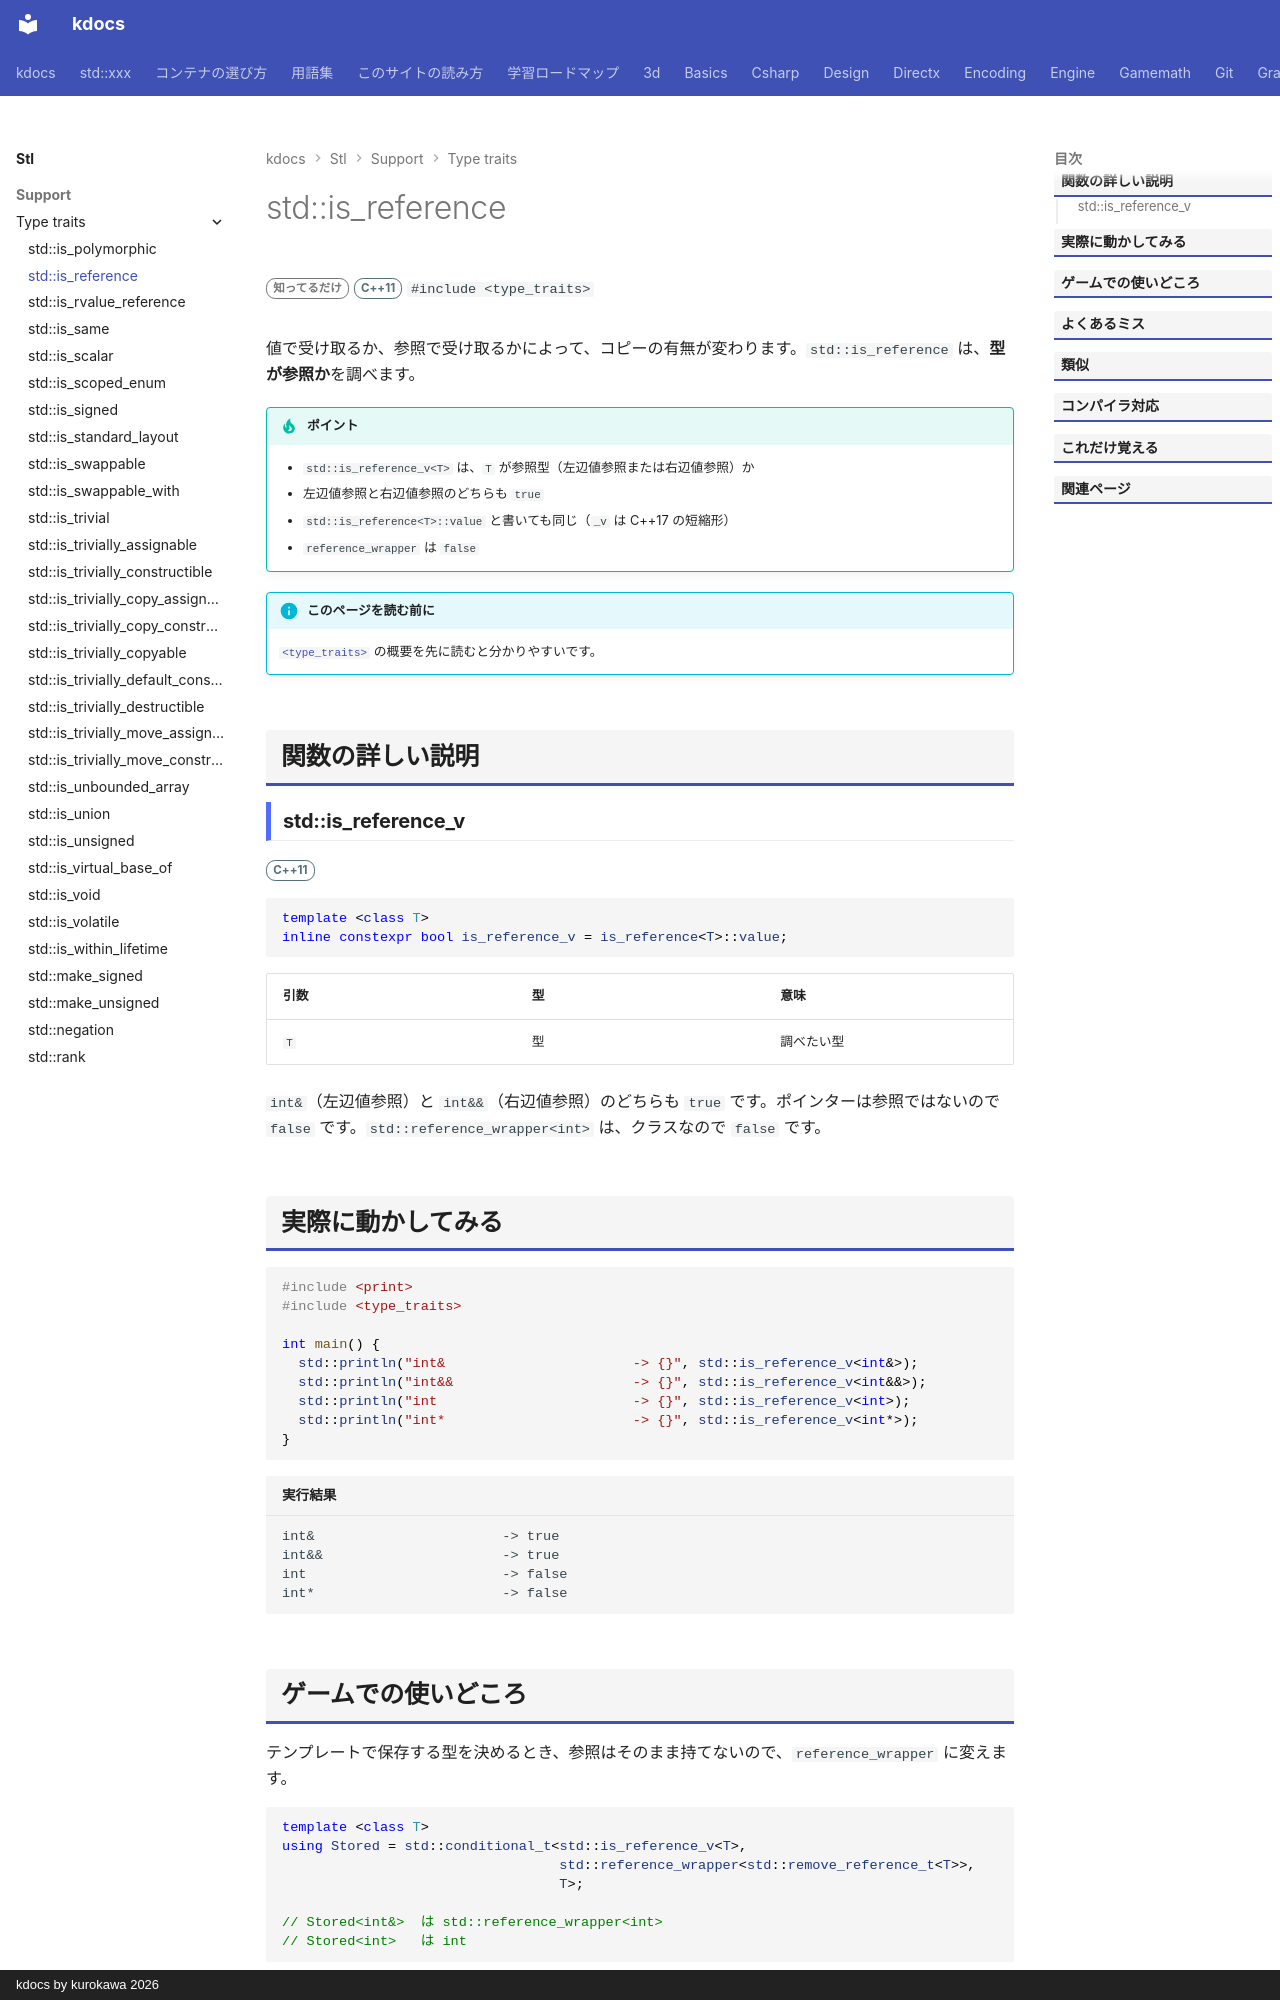

repository: qwzxdf/kdocs · page: stl/support/type_traits/is_reference/index.html · generator: mkdocs · copyright: kdocs by kurokawa 2026

---
title: std::is_reference
summary: "型が参照（左辺値でも右辺値でも）かを調べる。"
order: 900
group: 型の性質（<type_traits>）
tags:
  - 型・言語サポート
---

# std::is_reference

<div class="page-badges" markdown>
<span class="rank rank-rare">知ってるだけ</span>
<span class="ver ver-11">C++11</span>
`#include <type_traits>`
</div>

値で受け取るか、参照で受け取るかによって、コピーの有無が変わります。`std::is_reference` は、<strong>型が参照か</strong>を調べます。

!!! tip "ポイント"
    - `std::is_reference_v<T>` は、`T` が参照型（左辺値参照または右辺値参照）か
    - 左辺値参照と右辺値参照のどちらも `true`
    - `std::is_reference<T>::value` と書いても同じ（`_v` は C++17 の短縮形）
    - `reference_wrapper` は `false`

!!! info "このページを読む前に"
    [`<type_traits>`](../type_traits.md) の概要を先に読むと分かりやすいです。

## 関数の詳しい説明

### std::is_reference_v {#is_reference}

<span class="ver ver-11">C++11</span>

```cpp
template <class T>
inline constexpr bool is_reference_v = is_reference<T>::value;
```

| 引数 | 型 | 意味 |
| --- | --- | --- |
| `T` | 型 | 調べたい型 |

`int&`（左辺値参照）と `int&&`（右辺値参照）のどちらも `true` です。ポインターは参照ではないので `false` です。`std::reference_wrapper<int>` は、クラスなので `false` です。

## 実際に動かしてみる

```cpp
#include <print>
#include <type_traits>

int main() {
  std::println("int&                       -> {}", std::is_reference_v<int&>);
  std::println("int&&                      -> {}", std::is_reference_v<int&&>);
  std::println("int                        -> {}", std::is_reference_v<int>);
  std::println("int*                       -> {}", std::is_reference_v<int*>);
}
```

```text title="実行結果"
int&                       -> true
int&&                      -> true
int                        -> false
int*                       -> false
```
